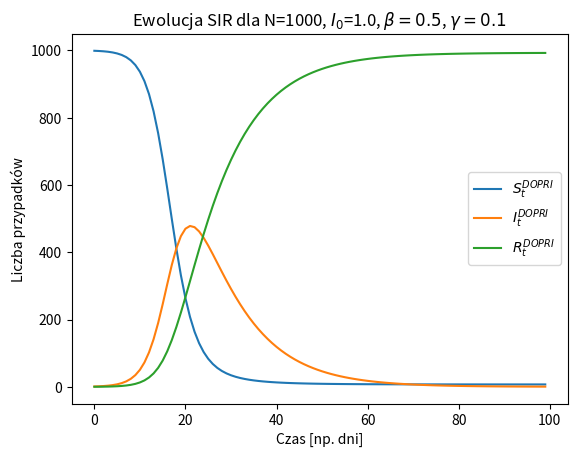

This chart was generated by the following Python code:
import numpy as np
from scipy.integrate import RK45
import matplotlib.pyplot as plt

def SIR_ode(t, y, params):
    beta, gamma, N = params
    S0, I0 = y
    S1 = -beta * I0 * S0 / N
    I1 = beta * I0 * S0 / N - gamma * I0
    return [S1, I1]

# parametry
beta = .5
gamma = .1
N = 1000
T = 100
dt = 1 # krok czasowy na wykresie - nie ma wpływu na dokładność rozwiązania  
steps = int(T / dt)

T_ode = np.zeros(steps)
Y = np.zeros((steps, 2))
Y[0, :] = [N - 1, 1] # [S_0, I_0]
for T in range(steps-1):
    ode_system = RK45(lambda t, y: SIR_ode(t, y, [beta, gamma, N]), T_ode[T], Y[T, :], T_ode[T]+dt)
    while ode_system.status == 'running':
        ode_system.step()
    Y[T + 1, :] = ode_system.y
    T_ode[T + 1] = ode_system.t

S = Y[:, 0]
I = Y[:, 1]
R = N - S - I

plt.plot(T_ode, S, label=r'$S_t^{DOPRI}$')
plt.plot(T_ode, I, label=r'$I_t^{DOPRI}$')
plt.plot(T_ode, R, label=r'$R_t^{DOPRI}$')
plt.xlabel('Czas [np. dni]')
plt.ylabel('Liczba przypadków')
plt.title(f'Ewolucja SIR dla N={N}, $I_0$={I[0]}, ' + '$\\beta = ' + f'{beta}$, ' + '$\\gamma = ' + f'{gamma}$')
plt.legend()
# plt.savefig('SIR.png', dpi=300)
plt.show()